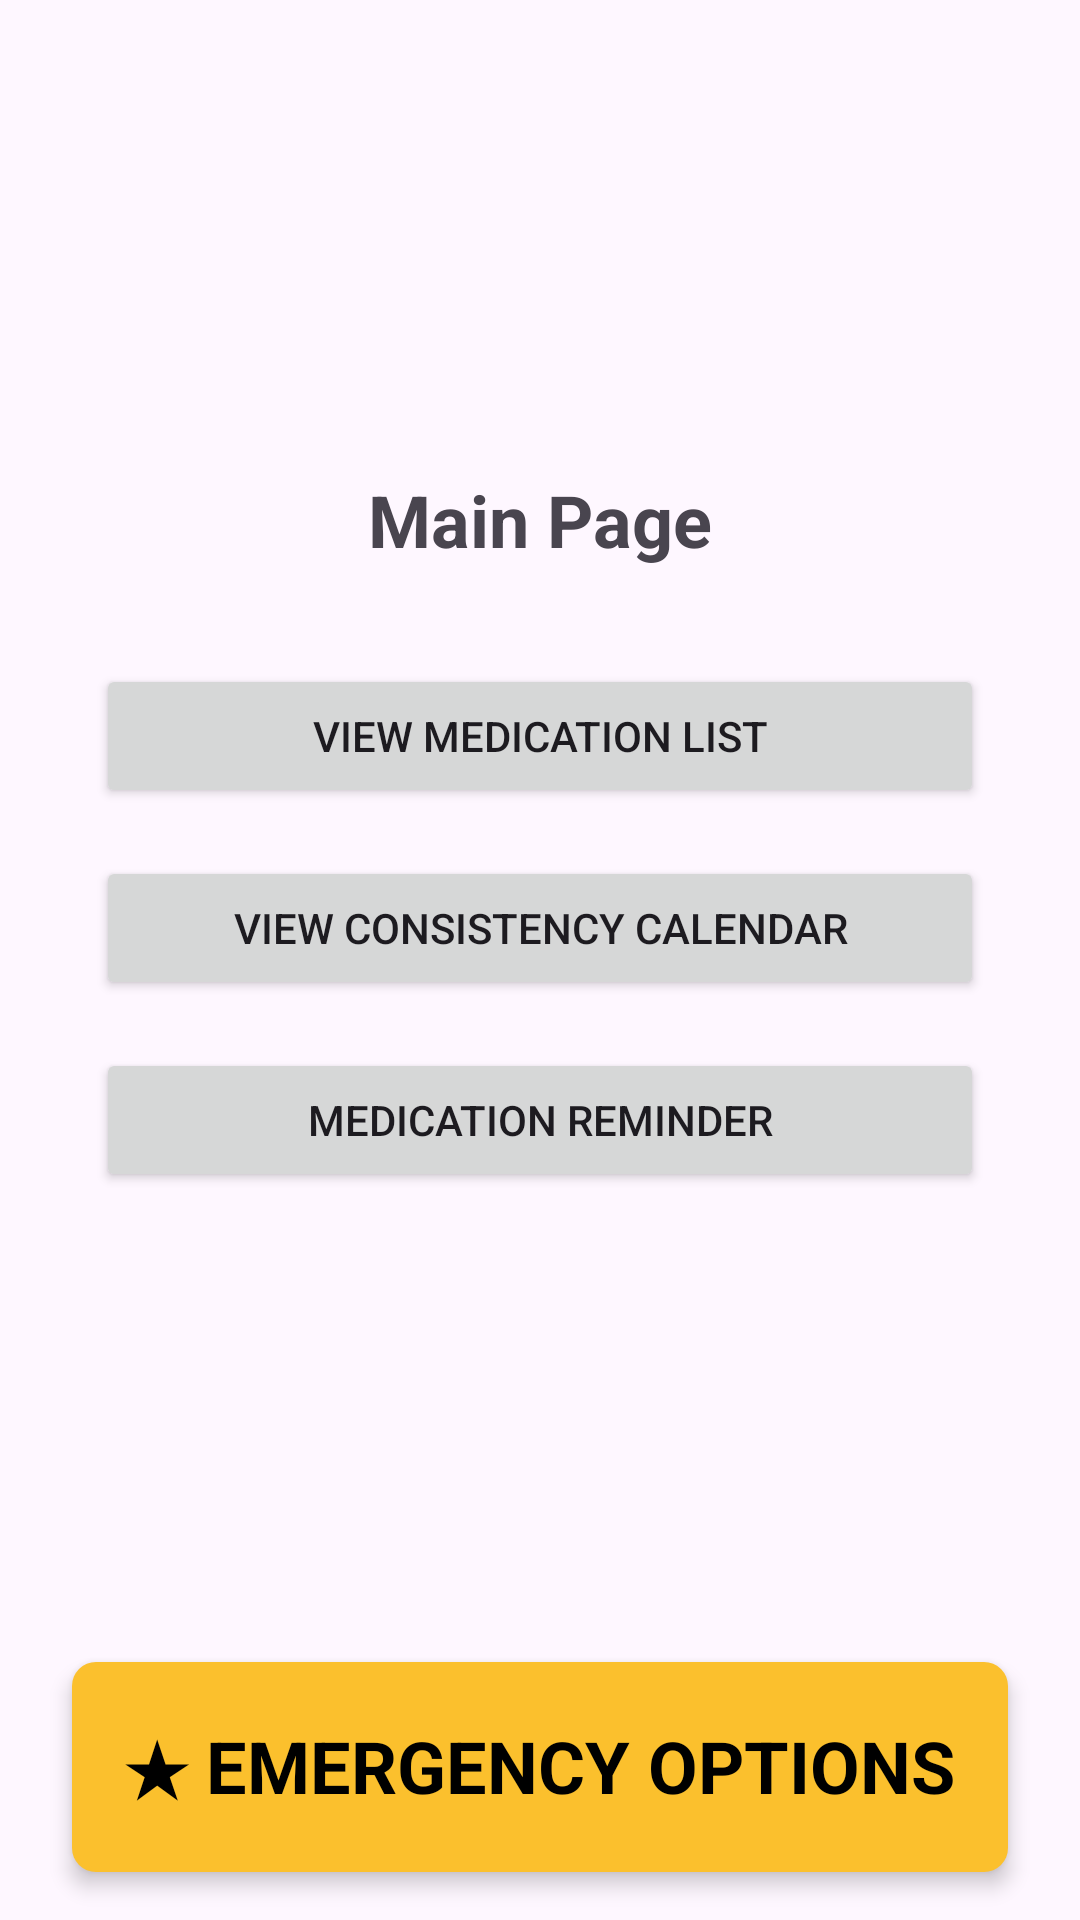

The Android layout XML behind this screen, and the referenced resources:
<!-- AndroidManifest.xml: application theme Theme.Cosc341Project -->
<!-- res/layout/activity_main.xml -->
<?xml version="1.0" encoding="utf-8"?>
<androidx.constraintlayout.widget.ConstraintLayout xmlns:android="http://schemas.android.com/apk/res/android"
    xmlns:app="http://schemas.android.com/apk/res-auto"
    xmlns:tools="http://schemas.android.com/tools"
    android:id="@+id/main"
    android:layout_width="match_parent"
    android:layout_height="match_parent"
    tools:context=".MainActivity">

    <TextView
        android:id="@+id/textView"
        android:layout_width="wrap_content"
        android:layout_height="wrap_content"
        android:text="Main Page"
        android:textSize="24sp"
        android:textStyle="bold"
        app:layout_constraintBottom_toTopOf="@+id/btnViewList"
        app:layout_constraintEnd_toEndOf="parent"
        app:layout_constraintStart_toStartOf="parent"
        app:layout_constraintTop_toTopOf="parent"
        app:layout_constraintVertical_chainStyle="packed" />

    <Button
        android:id="@+id/btnViewList"
        android:layout_width="0dp"
        android:layout_height="wrap_content"
        android:layout_marginHorizontal="32dp"
        android:layout_marginTop="32dp"
        android:text="View Medication List"
        app:layout_constraintBottom_toTopOf="@+id/btnGoToCalendar"
        app:layout_constraintEnd_toEndOf="parent"
        app:layout_constraintStart_toStartOf="parent"
        app:layout_constraintTop_toBottomOf="@+id/textView" />

    <Button
        android:id="@+id/btnGoToCalendar"
        android:layout_width="0dp"
        android:layout_height="wrap_content"
        android:layout_marginHorizontal="32dp"
        android:layout_marginTop="16dp"
        android:text="View Consistency Calendar"
        app:layout_constraintBottom_toTopOf="@+id/btnMedicationReminder"
        app:layout_constraintEnd_toEndOf="parent"
        app:layout_constraintStart_toStartOf="parent"
        app:layout_constraintTop_toBottomOf="@+id/btnViewList" />

    <Button
        android:id="@+id/btnMedicationReminder"
        android:layout_width="0dp"
        android:layout_height="wrap_content"
        android:layout_marginHorizontal="32dp"
        android:layout_marginTop="16dp"
        android:text="Medication Reminder"
        app:layout_constraintBottom_toTopOf="@+id/btnEmergencyOptions"
        app:layout_constraintEnd_toEndOf="parent"
        app:layout_constraintStart_toStartOf="parent"
        app:layout_constraintTop_toBottomOf="@+id/btnGoToCalendar" />

    
    <LinearLayout
        android:id="@+id/btnEmergencyOptions"
        android:layout_width="match_parent"
        android:layout_height="70dp"
        android:layout_marginHorizontal="24dp"
        android:layout_marginBottom="16dp"
        android:background="@drawable/btn_yellow"
        android:clickable="true"
        android:focusable="true"
        android:gravity="center"
        app:layout_constraintBottom_toBottomOf="parent"
        android:elevation="4dp">
        <TextView
            android:layout_width="wrap_content"
            android:layout_height="wrap_content"
            android:text="★ EMERGENCY OPTIONS"
            android:textColor="#000000"
            android:textSize="24sp"
            android:textStyle="bold" />
    </LinearLayout>

</androidx.constraintlayout.widget.ConstraintLayout>
<!-- resources referenced by this layout -->
<resources>
  <!-- drawable btn_yellow (drawable) -->
  <?xml version="1.0" encoding="utf-8"?>
  <shape xmlns:android="http://schemas.android.com/apk/res/android">
      <solid android:color="#FBC02D" />
      <corners android:radius="8dp" />
  </shape>
  <style name="Theme.Cosc341Project" parent="Base.Theme.Cosc341Project" />
  <style name="Base.Theme.Cosc341Project" parent="Theme.Material3.DayNight.NoActionBar">
          
          
      </style>
</resources>
